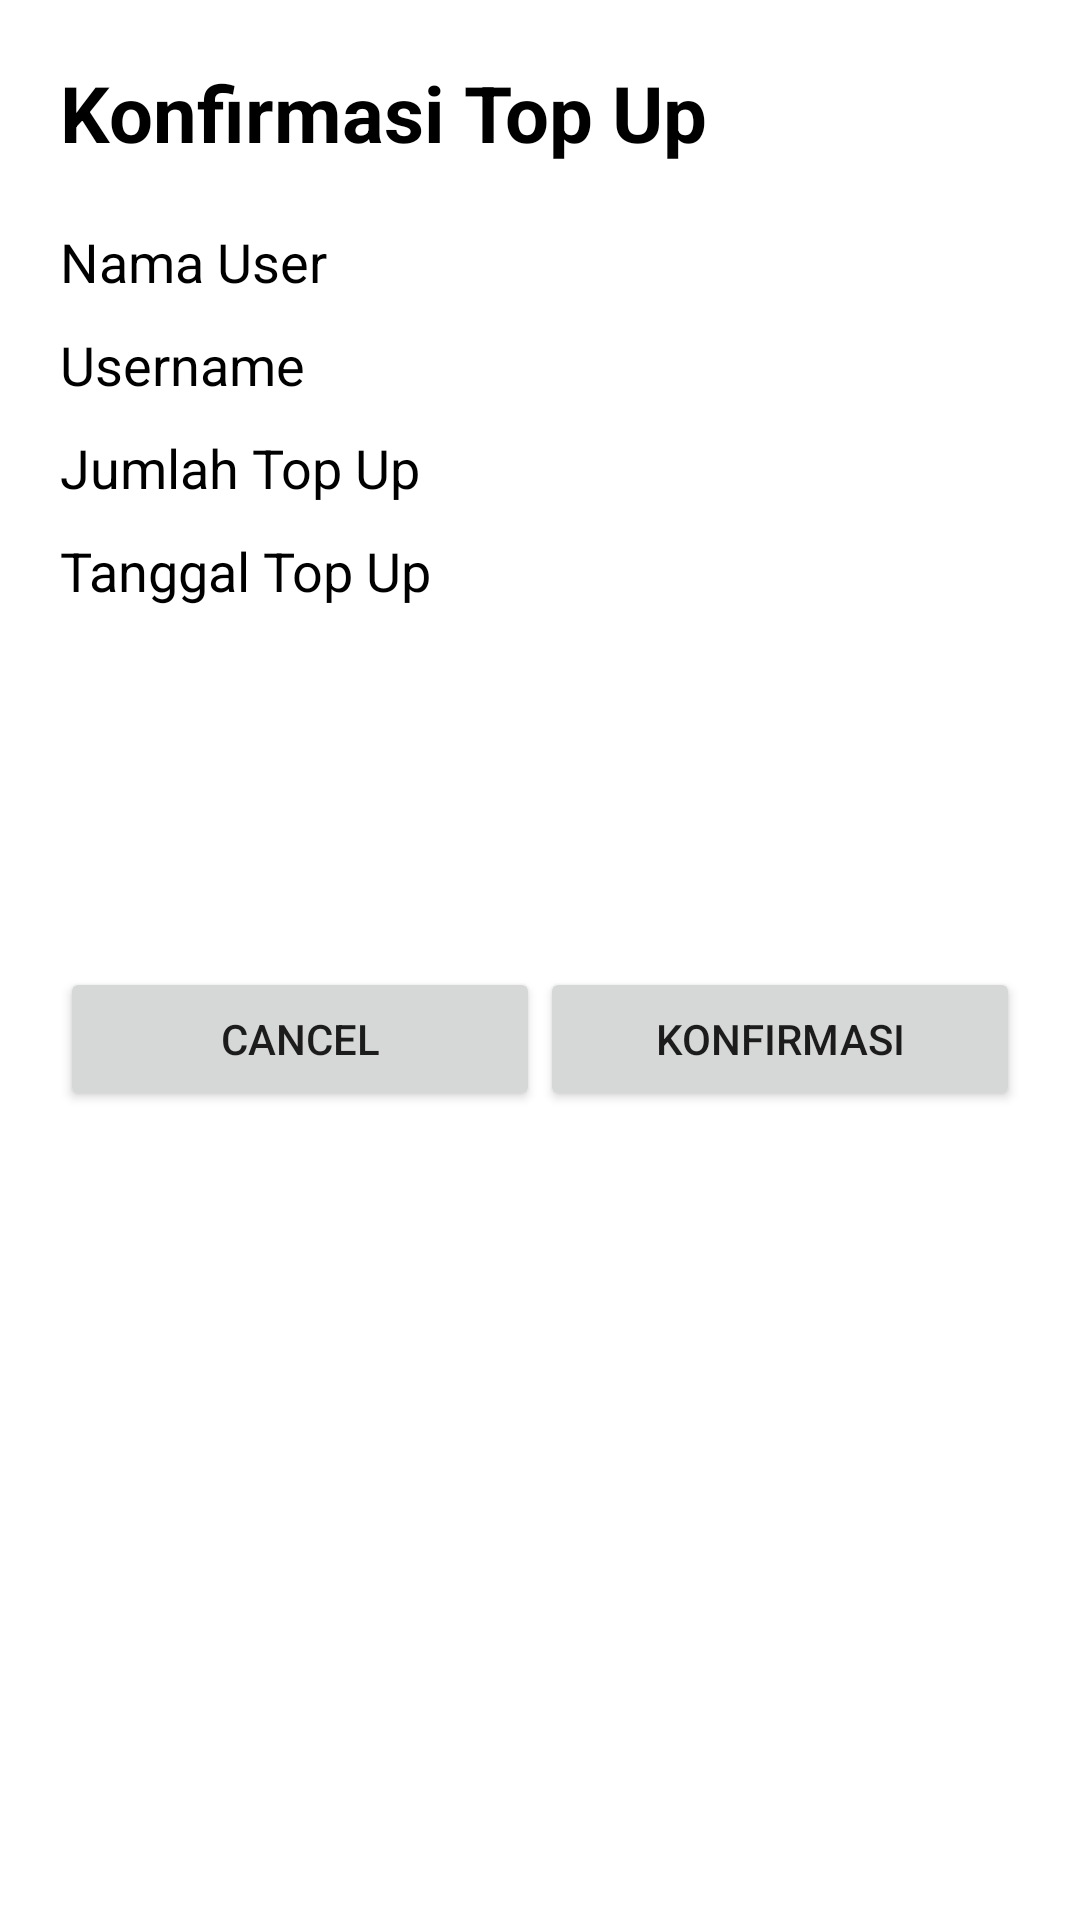

Produce the Android XML layout that renders to this screen, including the resource entries it uses.
<!-- AndroidManifest.xml: application theme Theme.Proyek_Mobcomp -->
<!-- res/layout/activity_conf_top_up_detail.xml -->
<?xml version="1.0" encoding="utf-8"?>
<LinearLayout xmlns:android="http://schemas.android.com/apk/res/android"
    xmlns:app="http://schemas.android.com/apk/res-auto"
    xmlns:tools="http://schemas.android.com/tools"
    android:layout_width="match_parent"
    android:layout_height="match_parent"
    android:orientation="vertical"
    android:padding="20dp"
    tools:context=".ConfTopUpDetailActivity">

    <TextView
        android:layout_width="match_parent"
        android:layout_height="wrap_content"
        android:text="Konfirmasi Top Up"
        android:textSize="26sp"
        android:textStyle="bold"
        android:textColor="@color/black"
        android:layout_marginBottom="20dp"/>

    <TextView
        android:id="@+id/textView_namaUser"
        android:layout_width="match_parent"
        android:layout_height="wrap_content"
        android:text="Nama User"
        android:textSize="18sp"
        android:textColor="@color/black"
        android:layout_marginBottom="10dp"/>

    <TextView
        android:id="@+id/textView_usernameUser"
        android:layout_width="match_parent"
        android:layout_height="wrap_content"
        android:text="Username"
        android:textSize="18sp"
        android:textColor="@color/black"
        android:layout_marginBottom="10dp"/>

    <TextView
        android:id="@+id/textView_jumTopUp"
        android:layout_width="match_parent"
        android:layout_height="wrap_content"
        android:text="Jumlah Top Up"
        android:textSize="18sp"
        android:textColor="@color/black"
        android:layout_marginBottom="10dp"/>

    <TextView
        android:id="@+id/textView_tglTopUp"
        android:layout_width="match_parent"
        android:layout_height="wrap_content"
        android:text="Tanggal Top Up"
        android:textSize="18sp"
        android:textColor="@color/black"
        android:layout_marginBottom="10dp"/>

    <ImageView
        android:id="@+id/imageView_buktiTopUp"
        android:layout_width="match_parent"
        android:layout_height="100dp"/>

    <LinearLayout
        android:layout_width="match_parent"
        android:layout_height="wrap_content"
        android:orientation="horizontal"
        android:layout_marginTop="10dp">
        <Button
            android:id="@+id/btnCancel"
            android:layout_width="match_parent"
            android:layout_height="wrap_content"
            android:text="Cancel"
            android:layout_weight="1"/>
        <Button
            android:id="@+id/btnKonfirmasi"
            android:layout_width="match_parent"
            android:layout_height="wrap_content"
            android:text="Konfirmasi"
            android:layout_weight="1"/>
    </LinearLayout>

</LinearLayout>
<!-- resources referenced by this layout -->
<resources>
  <color name="black">#FF000000</color>
  <style name="Theme.Proyek_Mobcomp" parent="Theme.MaterialComponents.DayNight.NoActionBar">
          
          <item name="colorPrimary">@color/purple_500</item>
          <item name="colorPrimaryVariant">@color/purple_700</item>
          <item name="colorOnPrimary">@color/white</item>
          
          <item name="colorSecondary">@color/teal_200</item>
          <item name="colorSecondaryVariant">@color/teal_700</item>
          <item name="colorOnSecondary">@color/black</item>
          
          <item name="android:statusBarColor" tools:targetApi="l">?attr/colorPrimaryVariant</item>
          
      </style>
  <color name="purple_500">#FF6200EE</color>
  <color name="purple_700">#FF3700B3</color>
  <color name="white">#FFFFFFFF</color>
  <color name="teal_200">#FF03DAC5</color>
  <color name="teal_700">#FF018786</color>
</resources>
